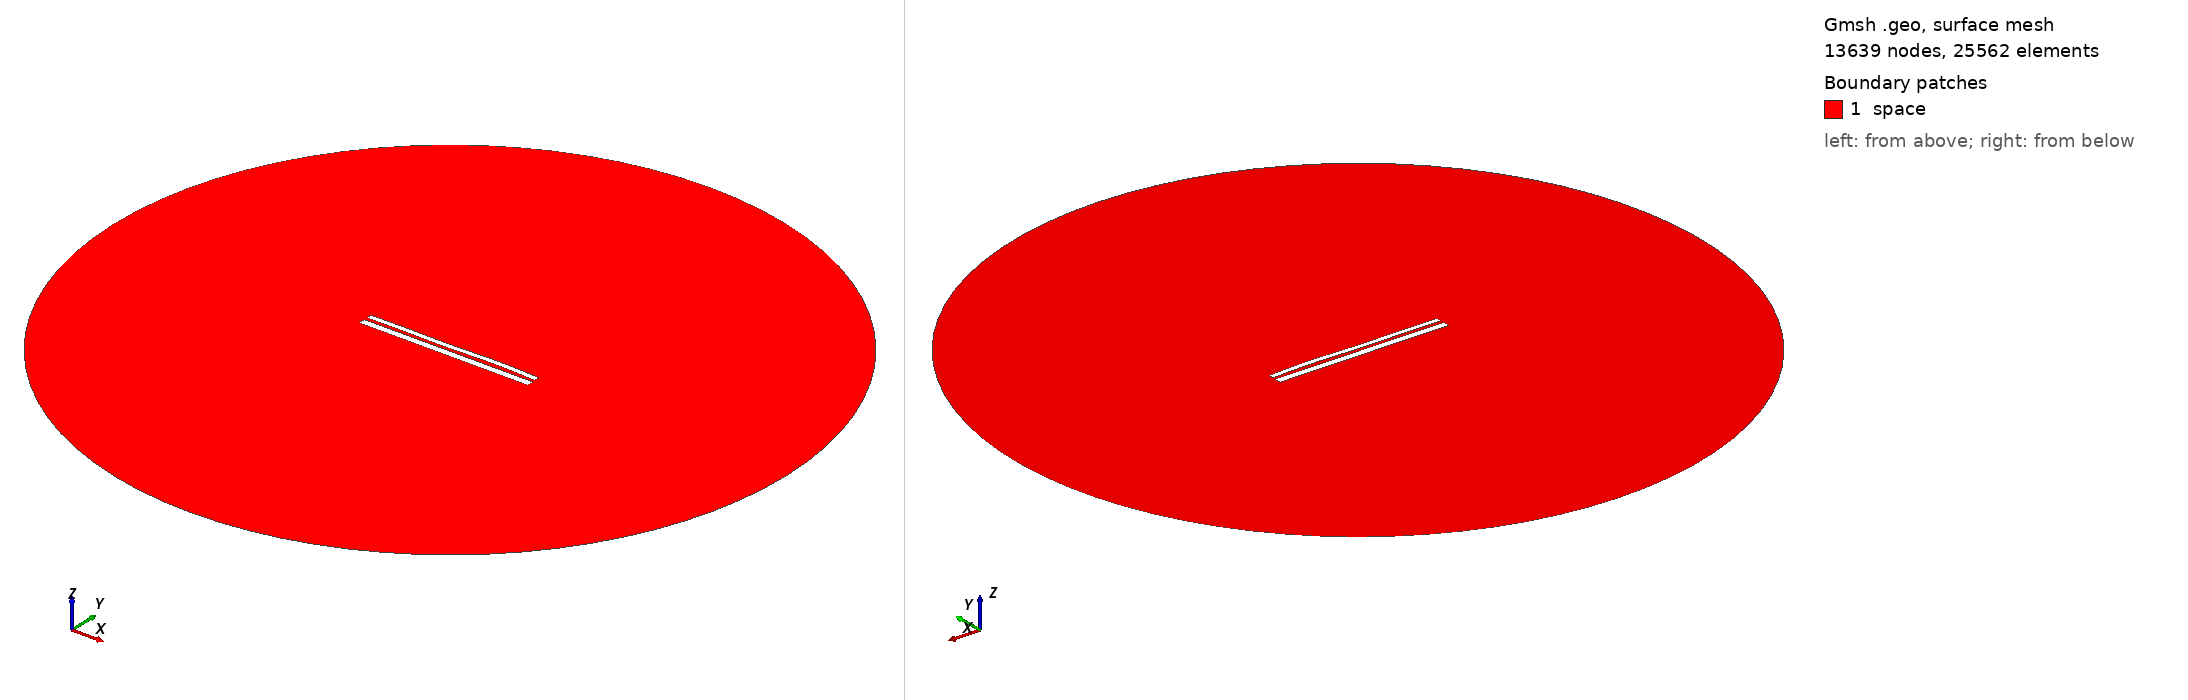

Gmsh geometry script, surface-meshed: 13639 nodes, 25562 surface elements. Boundary patches (legend numbers): 1 space. Left view from above one corner, right view from below the opposite corner. Legend entries are the model's physical surfaces. The drawing asked Gmsh for element sizes between 1% and 20% of the model's largest extent; the script's own settings can give other sizes.

=== 9955.geo (drawn) ===
//---------------------------------------
// Geometry kernel
//---------------------------------------

SetFactory("OpenCASCADE");



//---------------------------------------
// Parameters of the geometry
//---------------------------------------

// Overetch of the upper plate
overetch = 0.375;

// Distance between the plates
distance = 1.5;

// Discretization over the x axis (for the deformation)
nx = 50; 

// Length of the plate
L = 100 - overetch; 

// Number of modes
n = 4; 

// 1st mode coefficient
coeff(1) = 0.15;
beta(1) = 0.596864 * 3.1415926535 / L;

// 2nd mode coefficient
coeff(2) = 0.07499999999999998;
beta(2) = 1.49418 * 3.1415926535 / L;

// 3rd mode coefficient
coeff(3) = -0.15;
beta(3) = 2.50025 * 3.1415926535 / L;

// 4th mode coefficient
coeff(4) = 0.15;
beta(4) = 3.49999 * 3.1415926535 / L;



//---------------------------------------
// Upper plate (deformed rectangle)
//---------------------------------------

// Coordiantes of the upper plate
xmin = -50;
xmax = 50 - overetch;

// Height of the upper plate
yheight = 4 - 2 * overetch;

// Indexes of the points
UpperID[] = {};
LowerID[] = {};
LeftID[] = {};
RightID[] = {};

// Point index
p = 1;

// Horizontal edges
For i In {1:nx}
    x = xmin + (i-1)*(xmax - xmin)/(nx-1);

    y_bottom = distance / 2 + overetch;
    For j In {1:n}
        C = (Cosh(beta(j)*L) + Cos(beta(j)*L)) / (Sinh(beta(j)*L) + Sin(beta(j)*L));
        y_bottom  = y_bottom + coeff(j) * (Cosh(beta(j)*(x+50)) - Cos(beta(j)*(x+50)) - C * (Sinh(beta(j)*(x+50)) - Sin(beta(j)*(x+50))));
    EndFor

    y_top = y_bottom + yheight;

    Point(p) = {x, y_top, 0, 1.0};
    UpperID[i] = p;
    p = p + 1;

    Point(p) = {x, y_bottom, 0, 1.0};
    LowerID[i] = p;
    p = p + 1;
EndFor

// Create point lists
UpperPts[] = {}; LowerPts[] = {};
For i In {1:nx}
  UpperPts[] += {UpperID[i]};
  LowerPts[] += {LowerID[i]};
EndFor

// Build splines
Spline(1) = {UpperPts[]};
Spline(2) = {LowerPts[]};
Line(3) = {LowerPts[nx-1], UpperPts[nx-1]};
Line(4) = {LowerPts[0], UpperPts[0]};

// Build the plane surface
Curve Loop(1) = {2, 3, -1, -4};
Plane Surface(1) = {1};



//---------------------------------------
// Lower plate (rectangle)
//---------------------------------------

// Vertices
Point(1001) = {-50, -1, 0, 1.0};
Point(1002) = { 50, -1, 0, 1.0};
Point(1003) = { 50,  -5, 0, 1.0};
Point(1004) = {-50,  -5, 0, 1.0};

// Edges
Line(5) = {1001, 1002};
Line(6) = {1002, 1003};
Line(7) = {1003, 1004};
Line(8) = {1004, 1001};

// Plane surface
Line Loop(2) = {5, 6, 7, 8};
Plane Surface(2) = {2}; 



//---------------------------------------
// Outer (fictious) boundary
//---------------------------------------

// Points
Point(1005) = {0, 0, 0};       // Center
Point(1006) = {200, 0, 0};     // Start point
Point(1007) = {0, 200, 0};     // 90 degrees
Point(1008) = {-200, 0, 0};    // 180 degrees
Point(1009) = {0, -200, 0};    // 270 degrees

// Circle arcs (each needs start, center, end)
Circle(9) = {1006, 1005, 1007};
Circle(10) = {1007, 1005, 1008};
Circle(11) = {1008, 1005, 1009};
Circle(12) = {1009, 1005, 1006};

// Plane surface for the entire domain
Curve Loop(3) = {9, 10, 11, 12};
Surface(3) = {3};

// Subtract the plates from the whole domain to obtain the actual domain where we want to solve the equations
BooleanDifference{ Surface{3}; Delete; }{ Surface{1}; Surface{2}; Delete; }




//---------------------------------------
// Transfinite Lines/Curves
//---------------------------------------

// Set the number of points on the boundaries
r = 7;

// Plates
Transfinite Curve {1, 2} = 50*r Using Progression 1;
Transfinite Curve {3, 4} = 2*r Using Progression 1;
Transfinite Line {5, 7} = 50*r Using Progression 1;
Transfinite Line {6, 8} = 2*r Using Progression 1;

// Outer boundary
Transfinite Line {9, 10, 11, 12} = 20 Using Progression 1;



//---------------------------------------
// Physical groups
//---------------------------------------                

// Physical curves (boundaries)
Physical Line("force_segment", 10) = {2};
Physical Line("upper_plate", 11) = {1, 3, 4};
Physical Line("lower_plate", 12) = {5, 6, 7, 8};
Physical Line("boundary", 20) = {9, 10, 11, 12};

// Physical Surfaces
Physical Surface("space", 30) = {3};



//---------------------------------------
// 6. Generate the Mesh
//---------------------------------------

// 2D mesh generation
Mesh 2;
